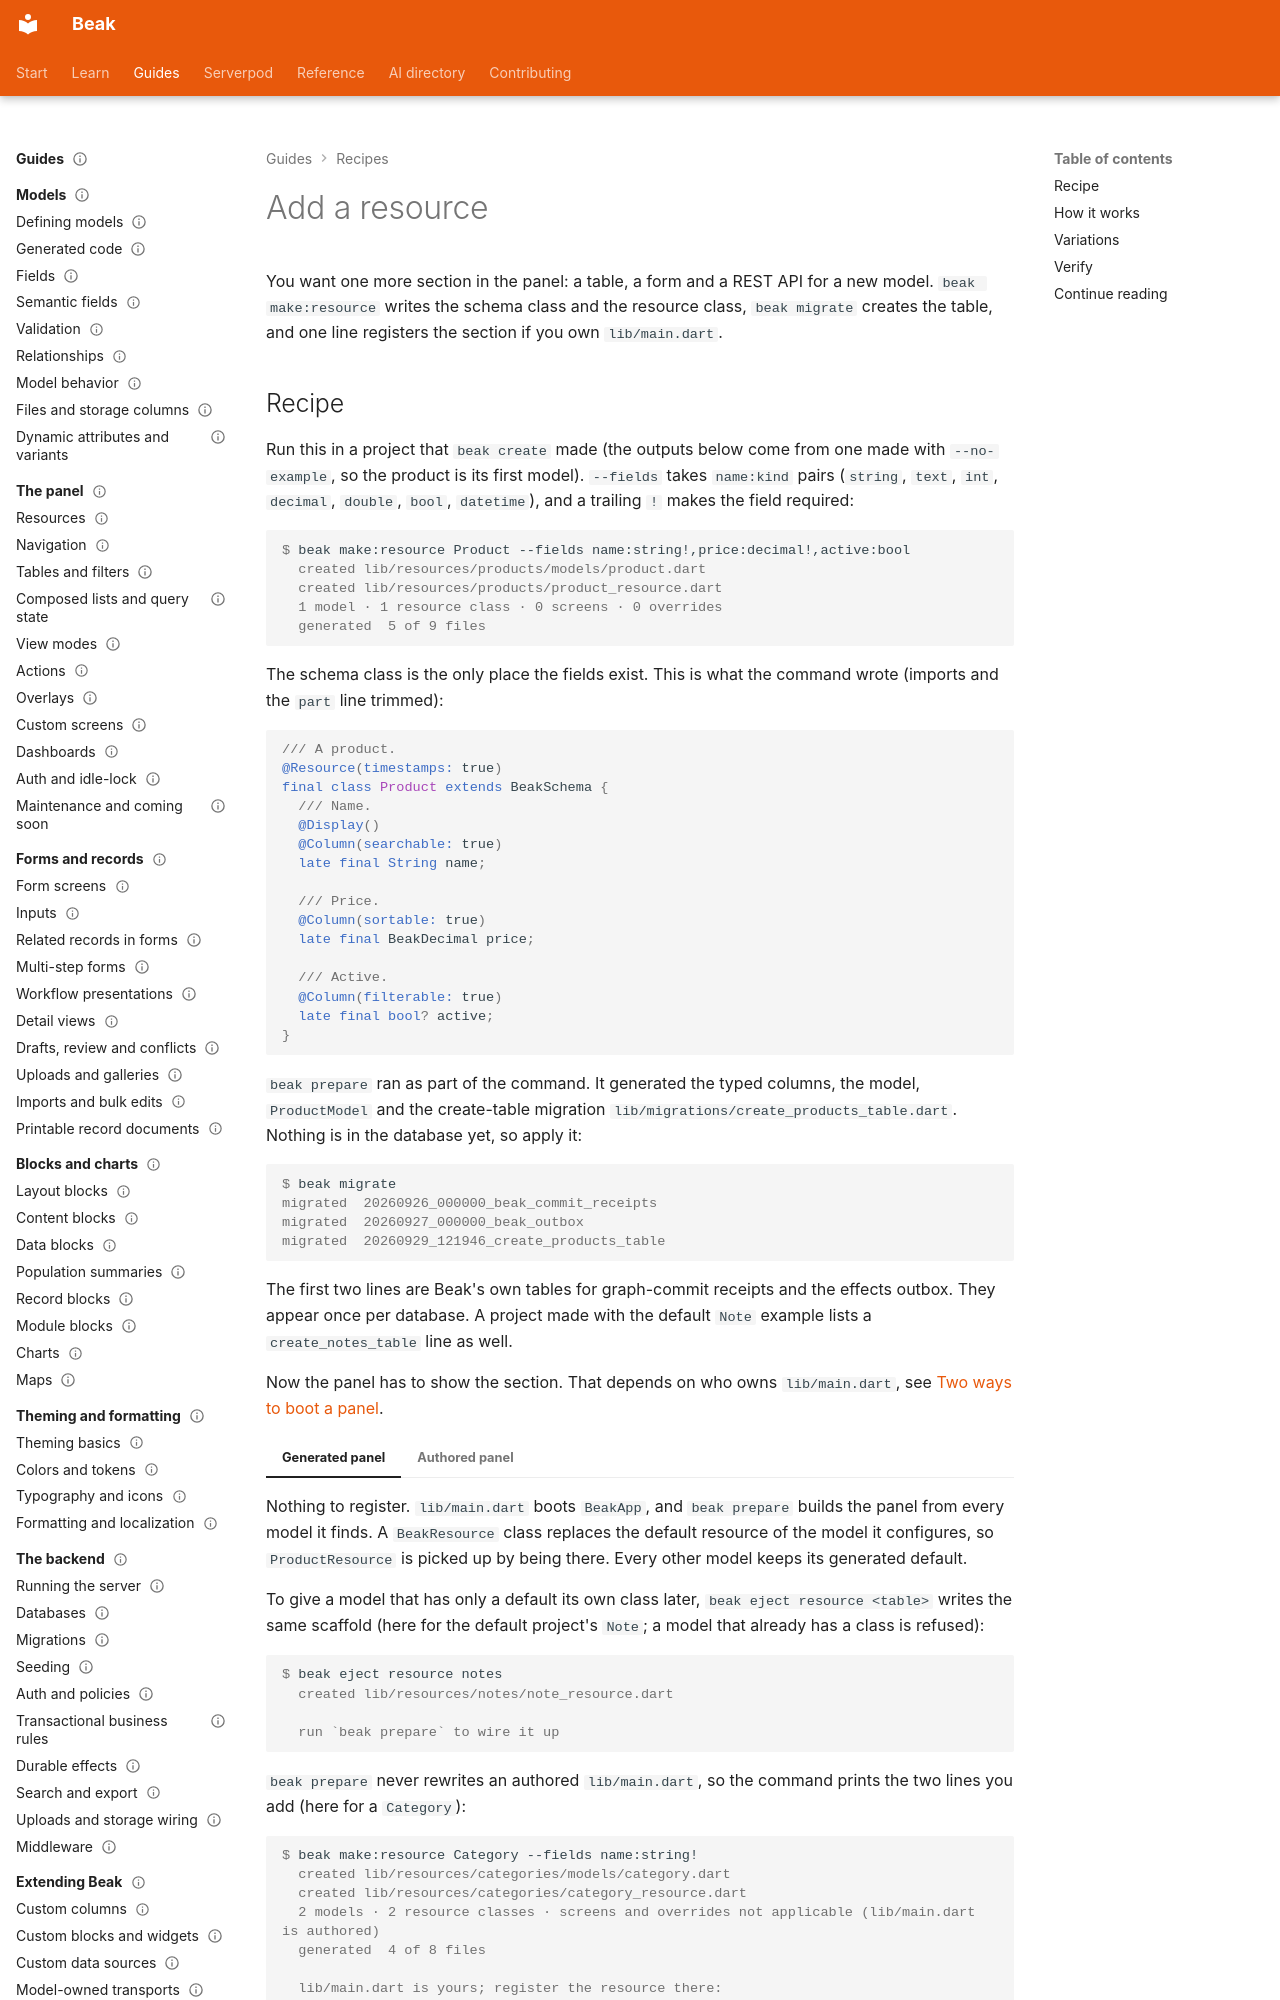

repository: SimonErich/beak · page: recipes/add-a-resource/index.html · generator: mkdocs

---
title: Add a resource
description: Scaffold a schema and a resource class with beak make:resource, migrate the table and register the section in a generated or an authored panel.
type: recipe
audience: [beginner, expert, agent]
status: stable
---

# Add a resource

You want one more section in the panel: a table, a form and a REST API for a new model. `beak make:resource` writes the schema class and the resource class, `beak migrate` creates the table, and one line registers the section if you own `lib/main.dart`.
